Dataset: food11_augmented (GitHub, NorwegianIcecube/DNN_AE_GAN). Classes: bread, dairy product, dessert, egg, fried food, meat, noodles pasta, rice, seafood, soup, vegetable fruit.

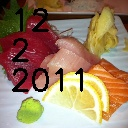
Label: seafood

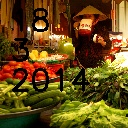
Label: vegetable fruit

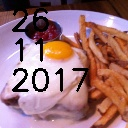
Label: egg

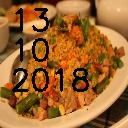
Label: rice

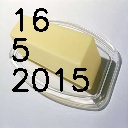
Label: dairy product

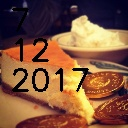
Label: dessert
